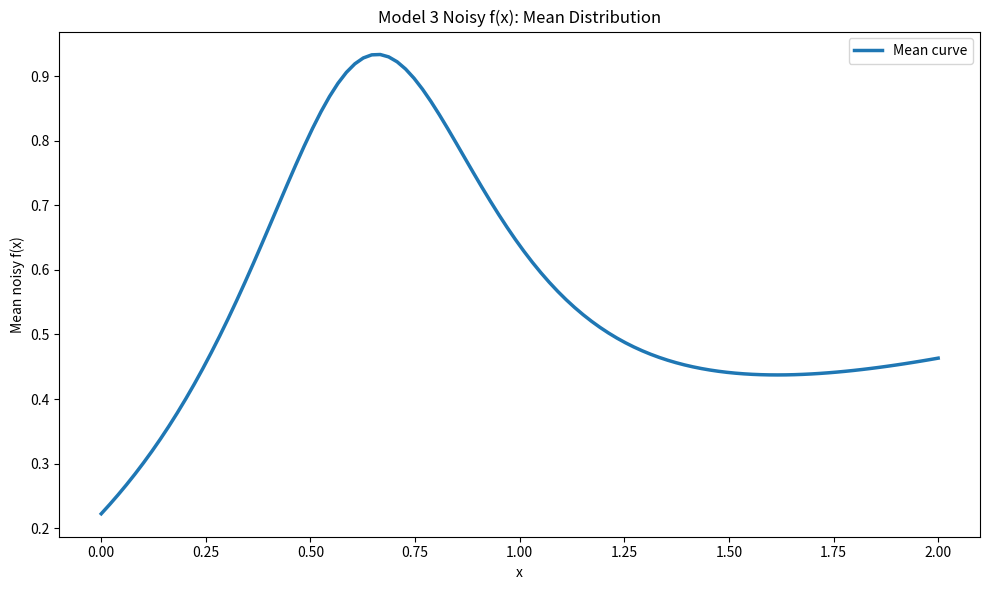
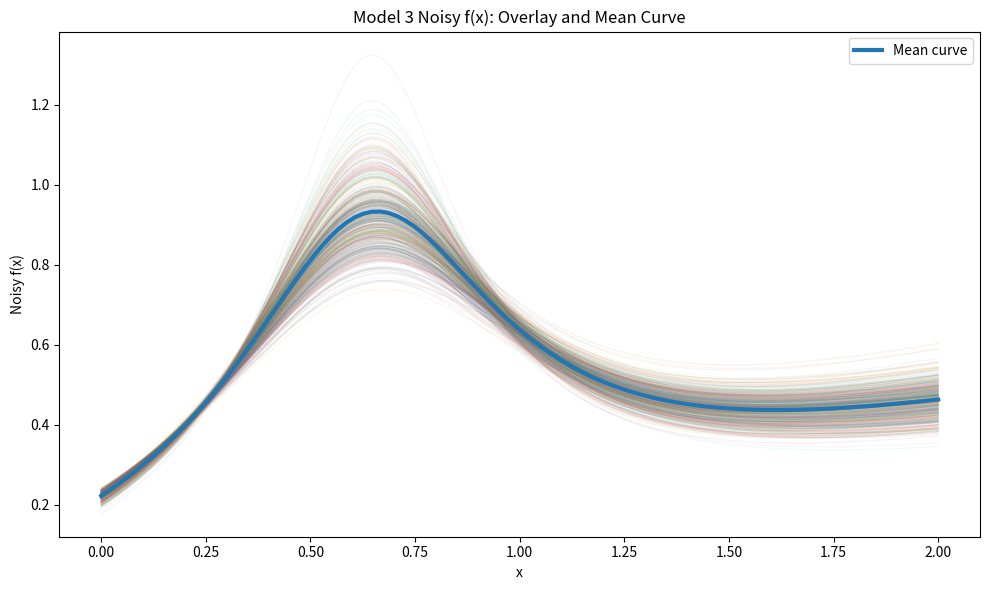
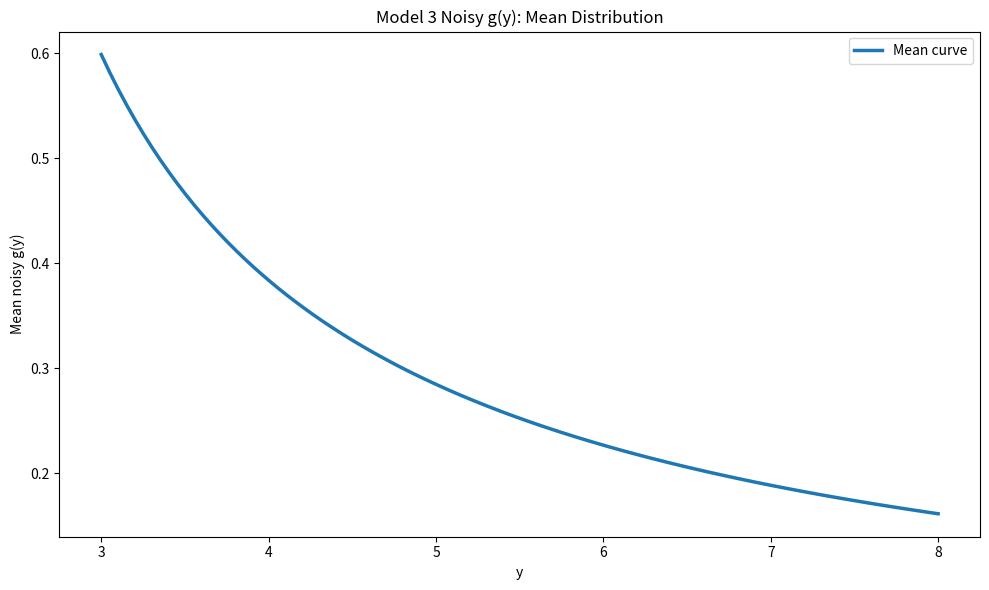
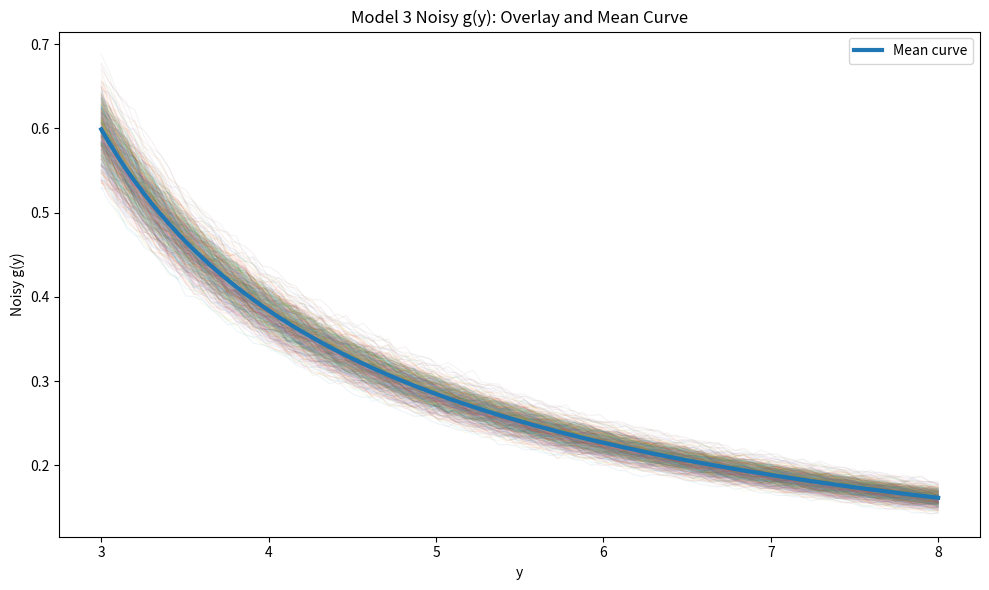

These figures' Python source, in order:
import os
import numpy as np
import matplotlib.pyplot as plt


def ensure_dir(path):
    os.makedirs(path, exist_ok=True)


def trapezoid_weights(x):
    """
    生成梯形积分权重，用于：
    ∫ f(x) dx ≈ sum_i w_i f(x_i)
    """
    x = np.asarray(x, dtype=np.float32)

    if len(x) < 2:
        raise ValueError("x 至少需要两个采样点")

    dx = x[1] - x[0]
    w = np.ones_like(x, dtype=np.float32) * dx
    w[0] = dx / 2.0
    w[-1] = dx / 2.0
    return w


def model3_fx(x, a1, a2, m=0.8, gamma=0.5):
    """
    Model 3:

    f(x)=1/pi * [a1*m*Gamma / ((x-m^2)^2 + (a1*m*Gamma)^2)] + a2*x/5
    """
    width = a1[:, None] * m * gamma

    x_grid = x[None, :]

    peak = (1.0 / np.pi) * width / (
        (x_grid - m ** 2) ** 2 + width ** 2
    )

    background = a2[:, None] * x_grid / 5.0

    fx = peak + background

    return fx.astype(np.float32)


def compute_gy_batch(x, y, fx_all):
    """
    批量计算：

    g(y) = ∫_0^2 f(x)/(y-x) dx

    fx_all shape: [num_samples, num_x_points]
    返回 gy_all shape: [num_samples, num_y_points]
    """
    weights = trapezoid_weights(x)

    # kernel shape: [num_y_points, num_x_points]
    kernel = weights[None, :] / (y[:, None] - x[None, :])

    # fx_all @ kernel.T -> [num_samples, num_y_points]
    gy_all = fx_all @ kernel.T

    return gy_all.astype(np.float32)


def plot_mean_curve(x_or_y, values, title, xlabel, ylabel, save_path):
    mean_curve = values.mean(axis=0)

    plt.figure(figsize=(10, 6))
    plt.plot(x_or_y, mean_curve, linewidth=2.5, label="Mean curve")
    plt.title(title)
    plt.xlabel(xlabel)
    plt.ylabel(ylabel)
    plt.legend()
    plt.tight_layout()
    plt.savefig(save_path, dpi=300)
    plt.close()


def plot_overlay_curve(x_or_y, values, title, xlabel, ylabel, save_path, max_plot=500):
    mean_curve = values.mean(axis=0)

    plt.figure(figsize=(10, 6))

    n = min(max_plot, len(values))

    for i in range(n):
        plt.plot(x_or_y, values[i], alpha=0.08, linewidth=0.8)

    plt.plot(x_or_y, mean_curve, linewidth=3.0, label="Mean curve")

    plt.title(title)
    plt.xlabel(xlabel)
    plt.ylabel(ylabel)
    plt.legend()
    plt.tight_layout()
    plt.savefig(save_path, dpi=300)
    plt.close()


def main():
    # =========================
    # 基本参数
    # =========================
    random_seed = 2026

    num_samples = 100000

    num_x_points = 100
    num_y_points = 100

    x_min = 0.0
    x_max = 2.0

    y_min = 3.0
    y_max = 8.0

    m = 0.8
    gamma = 0.5

    # a1、a2 参数扰动强度
    param_noise_level = 0.10

    # g(y) 输入端相对高斯噪声强度
    # eta(y) ~ N(0, sigma^2)
    # sigma = 0.01 表示约 1% 相对噪声
    gy_noise_level = 0.01

    overlay_plot_samples = 500

    # =========================
    # 新目录，不覆盖旧数据
    # =========================
    data_dir = "./toy_noisy_model3_data"
    figure_dir = "./toy_noisy_model3_figures/model3_noisy"

    ensure_dir(data_dir)
    ensure_dir(figure_dir)

    save_path = os.path.join(data_dir, "model3_noisy_100000_pairs.npz")

    # 如果已经存在，直接停止，避免误覆盖
    if os.path.exists(save_path):
        raise FileExistsError(
            f"目标文件已经存在，为避免覆盖已停止运行：{save_path}\n"
            f"如果你确实想重新生成，请先手动删除这个文件。"
        )

    np.random.seed(random_seed)

    x = np.linspace(x_min, x_max, num_x_points).astype(np.float32)
    y = np.linspace(y_min, y_max, num_y_points).astype(np.float32)

    # =========================
    # 1. 生成 a1、a2 参数扰动
    # =========================
    a1 = 1.0 + np.random.normal(0.0, param_noise_level, size=num_samples)
    a2 = 1.0 + np.random.normal(0.0, param_noise_level, size=num_samples)

    # 防止极端情况下参数变成负数
    a1 = np.maximum(a1, 0.05).astype(np.float32)
    a2 = np.maximum(a2, 0.05).astype(np.float32)

    # =========================
    # 2. 生成扰动后的 f(x)
    # =========================
    fx_all = model3_fx(x, a1, a2, m=m, gamma=gamma)

    # =========================
    # 3. 积分生成 clean g(y)
    # =========================
    gy_clean_all = compute_gy_batch(x, y, fx_all)

    # =========================
    # 4. 对输入端 g(y) 加相对高斯噪声
    # =========================
    eta = np.random.normal(
        0.0,
        gy_noise_level,
        size=gy_clean_all.shape
    ).astype(np.float32)

    gy_noisy_all = gy_clean_all * (1.0 + eta)

    # =========================
    # 5. 保存 npz 数据
    # =========================
    np.savez_compressed(
        save_path,
        x=x,
        y=y,
        fx=fx_all,
        gy_clean=gy_clean_all,
        gy_noisy=gy_noisy_all,
        a1=a1,
        a2=a2,
        m=np.float32(m),
        gamma=np.float32(gamma),
        param_noise_level=np.float32(param_noise_level),
        gy_noise_level=np.float32(gy_noise_level),
        model_name="model3_noisy",
    )

    # =========================
    # 6. 生成四张图
    # =========================
    plot_mean_curve(
        x,
        fx_all,
        "Model 3 Noisy f(x): Mean Distribution",
        "x",
        "Mean noisy f(x)",
        os.path.join(figure_dir, "fx_noisy_mean.png"),
    )

    plot_overlay_curve(
        x,
        fx_all,
        "Model 3 Noisy f(x): Overlay and Mean Curve",
        "x",
        "Noisy f(x)",
        os.path.join(figure_dir, "fx_noisy_overlay.png"),
        max_plot=overlay_plot_samples,
    )

    plot_mean_curve(
        y,
        gy_noisy_all,
        "Model 3 Noisy g(y): Mean Distribution",
        "y",
        "Mean noisy g(y)",
        os.path.join(figure_dir, "gy_noisy_mean.png"),
    )

    plot_overlay_curve(
        y,
        gy_noisy_all,
        "Model 3 Noisy g(y): Overlay and Mean Curve",
        "y",
        "Noisy g(y)",
        os.path.join(figure_dir, "gy_noisy_overlay.png"),
        max_plot=overlay_plot_samples,
    )

    print("Model 3 noisy 数据生成完成")
    print(f"数据保存位置: {save_path}")
    print(f"图片保存位置: {figure_dir}")
    print("不会覆盖 toy_clean_data、toy_noisy_model1_data、data、data_exp2。")


if __name__ == "__main__":
    main()
